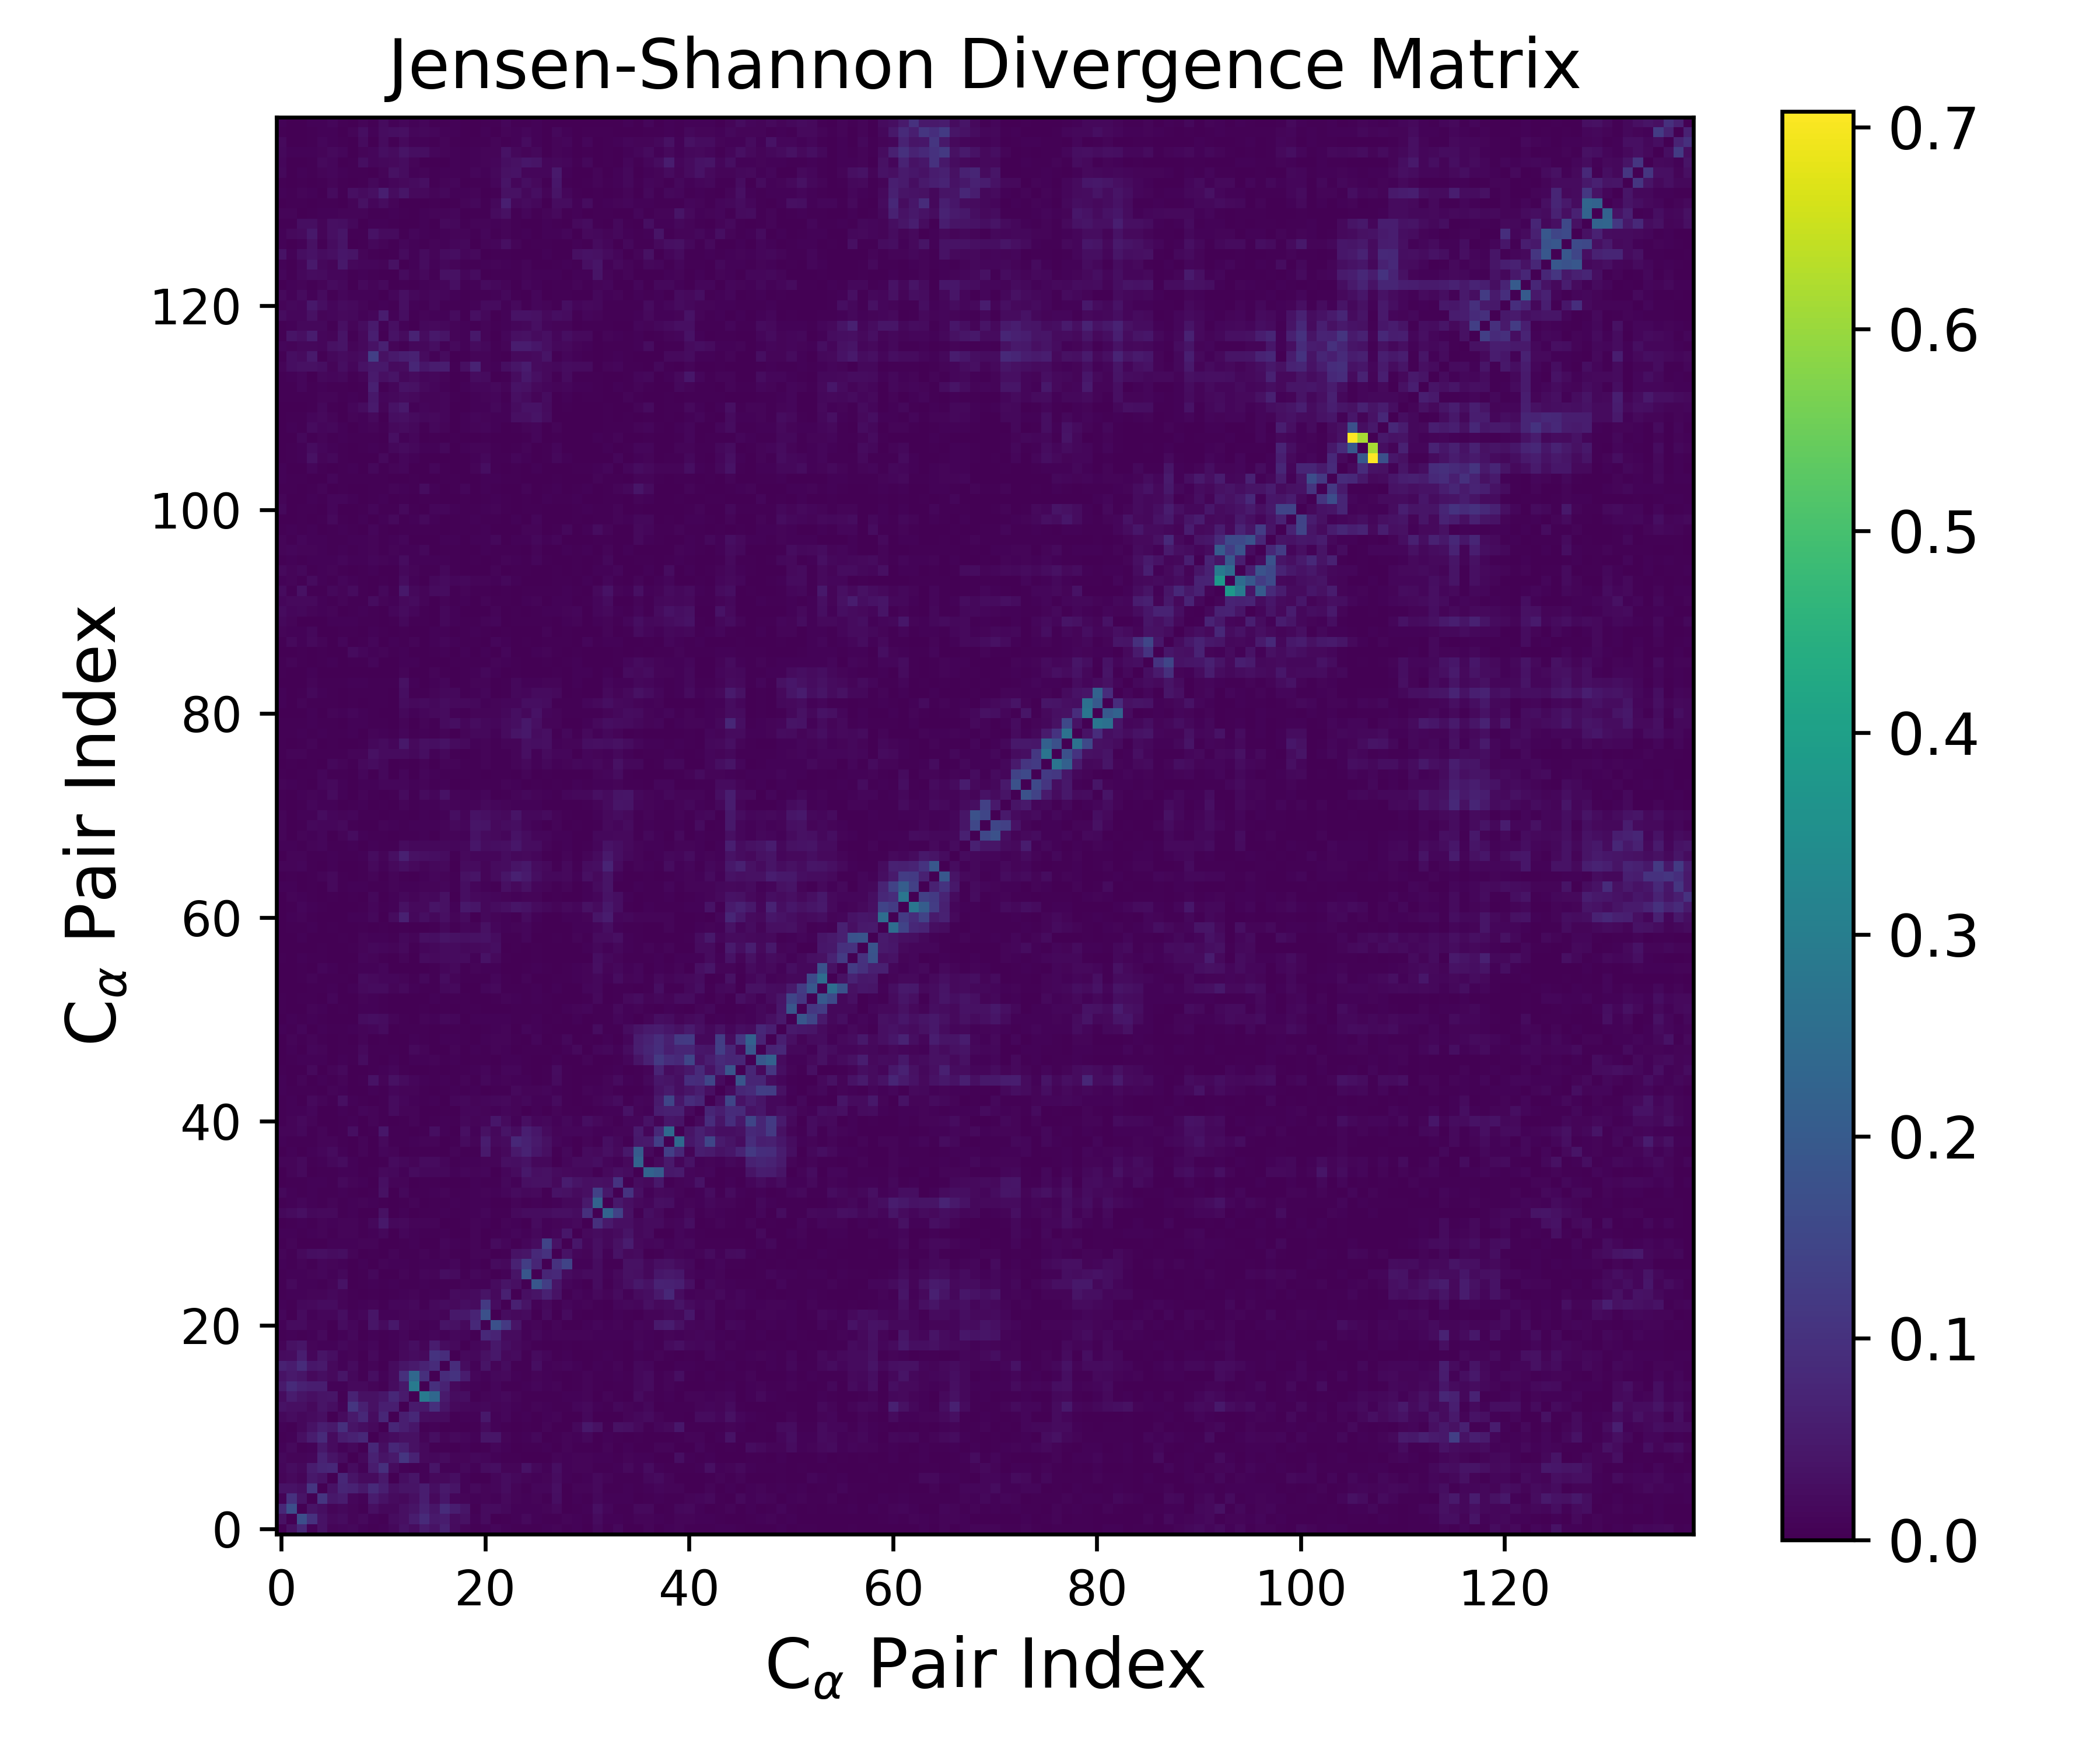

The file beside this chart, header and first rows:
0.000000000000000000e+00, 3.182176150533587433e-02, 7.937748614082390519e-02, 5.645411248684759770e-03, 3.514876665134512163e-02, 8.666852052890972047e-03, 1.174110549742773957e-02, 1.545441646946150126e-02, 8.191956926561265451e-03, 5.490277465132965135e-03, 6.361875350079133559e-03, 1.453323986482039920e-02, 3.506235242862217050e-02, 2.351899509438632255e-02, 5.087636977967732038e-02, 3.505935002669662709e-02, 6.597610381476742836e-02, 2.109992866292826133e-02, 1.016539110478173989e-02, 4.094987450801652537e-03, 5.589977509948416273e-03, 1.235628195283428911e-02, 6.029002115121820382e-03, 4.804055255576697610e-03
3.182176150533587433e-02, 0.000000000000000000e+00, 1.687876658893404935e-01, 1.023135389958464703e-01, 3.320450596562063428e-02, 1.884431516636721898e-02, 2.428901799087659560e-02, 8.954873543985261697e-03, 1.793347879671720532e-02, 5.569598880769912122e-03, 5.404436850774227419e-03, 2.300982152719941234e-02, 2.768548899325881663e-02, 5.471859901969589046e-02, 8.453589697861042807e-02, 4.795725754378354216e-02, 5.379765234011887887e-02, 2.343961919796258911e-02, 3.275531380562795442e-02, 7.077021378547453112e-03, 2.061394714478858442e-02, 2.237119933225897254e-03, 4.092987168975748512e-03, 7.899415666853979931e-03
7.937748614082390519e-02, 1.687876658893404935e-01, 0.000000000000000000e+00, 3.805257071872168023e-02, 2.602359311560510646e-02, 1.071222589577968190e-02, 1.587280432421087420e-02, 1.084844077140769900e-02, 3.369262630690803874e-03, 2.768763004013808510e-02, 1.420595600865828638e-02, 1.398769634637603461e-02, 2.939131290072999683e-02, 3.715160154913237783e-02, 6.408121461828913956e-02, 3.951888081228237953e-02, 8.729066534715258785e-02, 5.604553567135247411e-02, 4.122218589786309090e-02, 3.132398732716893883e-03, 2.090377272194704136e-02, 2.166620635181586499e-02, 1.467380829586097980e-02, 6.976433526845978068e-03
5.645411248684759770e-03, 1.023135389958464703e-01, 3.805257071872168023e-02, 0.000000000000000000e+00, 1.091744850859684285e-01, 4.432976397422933729e-02, 5.438973407318747205e-02, 1.172644413552592808e-02, 6.860625251111748986e-03, 5.371877865955264342e-02, 3.383178722043625464e-02, 2.161109046034653466e-02, 1.717176563581968018e-02, 2.856361431440204712e-02, 5.733280147483301586e-02, 1.790063048276823929e-02, 4.210827936029019197e-02, 1.189956590379510556e-02, 9.658536728249504655e-03, 5.727147155616943083e-03, 8.785301827602939873e-03, 8.273883019977883169e-03, 1.818916151876248666e-02, 8.717928232167434371e-03
3.514876665134512163e-02, 3.320450596562063428e-02, 2.602359311560510646e-02, 1.091744850859684285e-01, 0.000000000000000000e+00, 3.422756233134405940e-02, 7.340074957528475164e-02, 6.852056008753312777e-02, 4.636198322433897345e-02, 8.553556500253946260e-02, 5.935026214627606850e-02, 2.775093225893830035e-02, 3.599753098470433871e-02, 3.786942337935717690e-02, 5.616593950402763713e-02, 2.555454809560504803e-02, 4.731895531407832867e-02, 3.696563720792696989e-02, 7.262866078328044338e-03, 1.747864243353735442e-02, 1.040596311106341612e-02, 1.262880389629284991e-02, 2.356775043814213905e-02, 8.985946565221059057e-03
8.666852052890972047e-03, 1.884431516636721898e-02, 1.071222589577968190e-02, 4.432976397422933729e-02, 3.422756233134405940e-02, 0.000000000000000000e+00, 8.015280577293022735e-02, 3.717123300977801664e-02, 1.945331005576967850e-02, 2.129439090502428453e-02, 4.885272721001714114e-02, 1.829869248835963580e-03, 2.624647766338667962e-02, 4.006643532537943614e-02, 7.756810105565586921e-03, 1.741965054322136899e-02, 1.786372612569709153e-02, 2.580997136222026520e-02, 7.097887137775853866e-03, 1.766303306671062126e-03, 9.327150407255398873e-04, 1.237277836015008257e-02, 2.368528063979994519e-02, 1.451677138626719654e-02
1.174110549742773957e-02, 2.428901799087659560e-02, 1.587280432421087420e-02, 5.438973407318747205e-02, 7.340074957528475164e-02, 8.015280577293022735e-02, 0.000000000000000000e+00, 2.478774980946781004e-02, 7.057946031765332390e-03, 5.324556719833713203e-02, 9.461140975074190662e-02, 2.028955869797993694e-02, 6.392368330285458540e-03, 4.771595142604998993e-03, 6.803300356301259302e-03, 4.031306588987176170e-02, 7.904438718130428129e-03, 5.890685505291389998e-03, 1.645671396021398947e-02, 8.181612423106847734e-03, 2.340031369984623202e-02, 2.563564301814288265e-02, 9.004474582379443440e-03, 1.043846961321864483e-02
1.545441646946150126e-02, 8.954873543985261697e-03, 1.084844077140769900e-02, 1.172644413552592808e-02, 6.852056008753312777e-02, 3.717123300977801664e-02, 2.478774980946781004e-02, 0.000000000000000000e+00, 1.492767122425014796e-02, 6.465680692531525220e-02, 3.760199511911307274e-02, 4.767808758439456146e-02, 1.086356435738463355e-01, 6.754465660370480296e-02, 1.823228990237305003e-02, 1.625711714937384117e-02, 2.125914832173723956e-02, 9.958376007319110282e-03, 9.489341009618039099e-03, 1.601857667956819303e-02, 1.188358858606760292e-02, 8.116347059859019969e-03, 3.646392808929922215e-03, 4.277982984366728372e-03
8.191956926561265451e-03, 1.793347879671720532e-02, 3.369262630690803874e-03, 6.860625251111748986e-03, 4.636198322433897345e-02, 1.945331005576967850e-02, 7.057946031765332390e-03, 1.492767122425014796e-02, 0.000000000000000000e+00, 7.874073013425690604e-02, 2.596479820424969429e-02, 7.890319111606464153e-02, 6.117492543604249183e-02, 3.269804161045413576e-02, 1.907413353459423005e-02, 4.488052441357246077e-03, 2.879155063916572117e-03, 2.656588080985272399e-03, 5.627899684180212060e-03, 8.748578112558968133e-04, 4.978691431126427459e-03, 1.114077211103861945e-02, 5.667438824285605387e-03, 1.980579347792449894e-03
5.490277465132965135e-03, 5.569598880769912122e-03, 2.768763004013808510e-02, 5.371877865955264342e-02, 8.553556500253946260e-02, 2.129439090502428453e-02, 5.324556719833713203e-02, 6.465680692531525220e-02, 7.874073013425690604e-02, 0.000000000000000000e+00, 1.901270782894281391e-02, 2.374810727984532147e-02, 3.134486295044151827e-02, 3.117500828499324486e-02, 9.323679152680744431e-03, 2.593137009147889957e-02, 1.071122203989482297e-02, 1.882186473651055111e-02, 1.270398000224117786e-02, 5.751338466549487348e-03, 4.016475572543098949e-02, 4.038736651684380480e-02, 8.546414292585706104e-03, 5.225233363035994630e-03
6.361875350079133559e-03, 5.404436850774227419e-03, 1.420595600865828638e-02, 3.383178722043625464e-02, 5.935026214627606850e-02, 4.885272721001714114e-02, 9.461140975074190662e-02, 3.760199511911307274e-02, 2.596479820424969429e-02, 1.901270782894281391e-02, 0.000000000000000000e+00, 7.609630403395019338e-02, 5.990369405742188708e-02, 4.244547076005149994e-02, 5.087584218287408144e-03, 7.433501151124507350e-03, 1.483161110985437839e-03, 4.507011810284838361e-03, 1.850047167465696104e-03, 5.046568777963459686e-03, 2.071622275608116931e-02, 6.362421463929093975e-03, 3.051642132402980316e-03, 2.582201827736339654e-03
1.453323986482039920e-02, 2.300982152719941234e-02, 1.398769634637603461e-02, 2.161109046034653466e-02, 2.775093225893830035e-02, 1.829869248835963580e-03, 2.028955869797993694e-02, 4.767808758439456146e-02, 7.890319111606464153e-02, 2.374810727984532147e-02, 7.609630403395019338e-02, 0.000000000000000000e+00, 5.941195288416971365e-02, 8.016771856621715542e-02, 2.224993601277352670e-02, 2.038352545700795881e-02, 2.072536292274057557e-02, 3.209131540238494614e-03, 7.676889894058495749e-03, 6.185336524145523471e-03, 4.484822705420346556e-02, 5.695785267189348855e-03, 1.122373288657125059e-02, 3.783759395037876363e-03
3.506235242862217050e-02, 2.768548899325881663e-02, 2.939131290072999683e-02, 1.717176563581968018e-02, 3.599753098470433871e-02, 2.624647766338667962e-02, 6.392368330285458540e-03, 1.086356435738463355e-01, 6.117492543604249183e-02, 3.134486295044151827e-02, 5.990369405742188708e-02, 5.941195288416971365e-02, 0.000000000000000000e+00, 5.126185978574881313e-02, 4.694912414131061779e-02, 9.465341910609613441e-02, 4.138409409392453109e-02, 1.737586466806316510e-02, 1.538501531084850507e-02, 1.216952199226964404e-02, 1.487599269453437727e-02, 8.753334597786256027e-03, 1.325615156105221931e-02, 6.965603816957489404e-03
2.351899509438632255e-02, 5.471859901969589046e-02, 3.715160154913237783e-02, 2.856361431440204712e-02, 3.786942337935717690e-02, 4.006643532537943614e-02, 4.771595142604998993e-03, 6.754465660370480296e-02, 3.269804161045413576e-02, 3.117500828499324486e-02, 4.244547076005149994e-02, 8.016771856621715542e-02, 5.126185978574881313e-02, 0.000000000000000000e+00, 2.896424575003058721e-01, 2.351435995218134067e-01, 5.105412322308342660e-02, 2.294412606497954824e-02, 2.704319161085915954e-02, 5.314752863570873509e-03, 8.345277501923211230e-03, 1.204086802352918352e-02, 1.835373879029176397e-02, 9.324034344812413139e-03
5.087636977967732038e-02, 8.453589697861042807e-02, 6.408121461828913956e-02, 5.733280147483301586e-02, 5.616593950402763713e-02, 7.756810105565586921e-03, 6.803300356301259302e-03, 1.823228990237305003e-02, 1.907413353459423005e-02, 9.323679152680744431e-03, 5.087584218287408144e-03, 2.224993601277352670e-02, 4.694912414131061779e-02, 2.896424575003058721e-01, 0.000000000000000000e+00, 9.419044109671512177e-02, 6.642782459742509193e-02, 1.762801346547863621e-02, 1.006794632493521365e-02, 6.652585045760382385e-03, 5.522634768640607116e-03, 1.229240721088685137e-02, 2.927098668973900086e-03, 3.281567134388099598e-03
3.505935002669662709e-02, 4.795725754378354216e-02, 3.951888081228237953e-02, 1.790063048276823929e-02, 2.555454809560504803e-02, 1.741965054322136899e-02, 4.031306588987176170e-02, 1.625711714937384117e-02, 4.488052441357246077e-03, 2.593137009147889957e-02, 7.433501151124507350e-03, 2.038352545700795881e-02, 9.465341910609613441e-02, 2.351435995218134067e-01, 9.419044109671512177e-02, 0.000000000000000000e+00, 8.771638208397462833e-02, 1.043061255213489913e-01, 5.521548360243519471e-02, 1.132737067140352459e-02, 5.790200619894934550e-03, 1.625172958220466243e-02, 1.882291342161844863e-02, 5.672576034573576995e-03
6.597610381476742836e-02, 5.379765234011887887e-02, 8.729066534715258785e-02, 4.210827936029019197e-02, 4.731895531407832867e-02, 1.786372612569709153e-02, 7.904438718130428129e-03, 2.125914832173723956e-02, 2.879155063916572117e-03, 1.071122203989482297e-02, 1.483161110985437839e-03, 2.072536292274057557e-02, 4.138409409392453109e-02, 5.105412322308342660e-02, 6.642782459742509193e-02, 8.771638208397462833e-02, 0.000000000000000000e+00, 8.941873289287871618e-02, 2.431243789565682920e-02, 6.263947688624060296e-03, 3.757617222529770901e-02, 8.320738315407222307e-03, 2.306847875348789698e-02, 4.196064332667706100e-03
2.109992866292826133e-02, 2.343961919796258911e-02, 5.604553567135247411e-02, 1.189956590379510556e-02, 3.696563720792696989e-02, 2.580997136222026520e-02, 5.890685505291389998e-03, 9.958376007319110282e-03, 2.656588080985272399e-03, 1.882186473651055111e-02, 4.507011810284838361e-03, 3.209131540238494614e-03, 1.737586466806316510e-02, 2.294412606497954824e-02, 1.762801346547863621e-02, 1.043061255213489913e-01, 8.941873289287871618e-02, 0.000000000000000000e+00, 1.740101868985892766e-02, 1.473667931110450927e-02, 3.192871446663948787e-02, 4.463466923645606488e-02, 1.737772371110662267e-02, 1.985717914611823814e-02
1.016539110478173989e-02, 3.275531380562795442e-02, 4.122218589786309090e-02, 9.658536728249504655e-03, 7.262866078328044338e-03, 7.097887137775853866e-03, 1.645671396021398947e-02, 9.489341009618039099e-03, 5.627899684180212060e-03, 1.270398000224117786e-02, 1.850047167465696104e-03, 7.676889894058495749e-03, 1.538501531084850507e-02, 2.704319161085915954e-02, 1.006794632493521365e-02, 5.521548360243519471e-02, 2.431243789565682920e-02, 1.740101868985892766e-02, 0.000000000000000000e+00, 1.334496976905991290e-02, 1.871535094284939443e-02, 4.511735968489082038e-02, 2.681567382799237773e-02, 1.670605170232313322e-02
4.094987450801652537e-03, 7.077021378547453112e-03, 3.132398732716893883e-03, 5.727147155616943083e-03, 1.747864243353735442e-02, 1.766303306671062126e-03, 8.181612423106847734e-03, 1.601857667956819303e-02, 8.748578112558968133e-04, 5.751338466549487348e-03, 5.046568777963459686e-03, 6.185336524145523471e-03, 1.216952199226964404e-02, 5.314752863570873509e-03, 6.652585045760382385e-03, 1.132737067140352459e-02, 6.263947688624060296e-03, 1.473667931110450927e-02, 1.334496976905991290e-02, 0.000000000000000000e+00, 8.217756840794446238e-02, 7.096672753536756306e-02, 2.160765907181736237e-02, 2.169021343172471139e-02
5.589977509948416273e-03, 2.061394714478858442e-02, 2.090377272194704136e-02, 8.785301827602939873e-03, 1.040596311106341612e-02, 9.327150407255398873e-04, 2.340031369984623202e-02, 1.188358858606760292e-02, 4.978691431126427459e-03, 4.016475572543098949e-02, 2.071622275608116931e-02, 4.484822705420346556e-02, 1.487599269453437727e-02, 8.345277501923211230e-03, 5.522634768640607116e-03, 5.790200619894934550e-03, 3.757617222529770901e-02, 3.192871446663948787e-02, 1.871535094284939443e-02, 8.217756840794446238e-02, 0.000000000000000000e+00, 1.722388266072402696e-01, 1.166437029306021805e-01, 3.837293516495468571e-02
1.235628195283428911e-02, 2.237119933225897254e-03, 2.166620635181586499e-02, 8.273883019977883169e-03, 1.262880389629284991e-02, 1.237277836015008257e-02, 2.563564301814288265e-02, 8.116347059859019969e-03, 1.114077211103861945e-02, 4.038736651684380480e-02, 6.362421463929093975e-03, 5.695785267189348855e-03, 8.753334597786256027e-03, 1.204086802352918352e-02, 1.229240721088685137e-02, 1.625172958220466243e-02, 8.320738315407222307e-03, 4.463466923645606488e-02, 4.511735968489082038e-02, 7.096672753536756306e-02, 1.722388266072402696e-01, 0.000000000000000000e+00, 2.460306835634621520e-02, 1.862562025894350798e-02
6.029002115121820382e-03, 4.092987168975748512e-03, 1.467380829586097980e-02, 1.818916151876248666e-02, 2.356775043814213905e-02, 2.368528063979994519e-02, 9.004474582379443440e-03, 3.646392808929922215e-03, 5.667438824285605387e-03, 8.546414292585706104e-03, 3.051642132402980316e-03, 1.122373288657125059e-02, 1.325615156105221931e-02, 1.835373879029176397e-02, 2.927098668973900086e-03, 1.882291342161844863e-02, 2.306847875348789698e-02, 1.737772371110662267e-02, 2.681567382799237773e-02, 2.160765907181736237e-02, 1.166437029306021805e-01, 2.460306835634621520e-02, 0.000000000000000000e+00, 6.257541525057867815e-02
4.804055255576697610e-03, 7.899415666853979931e-03, 6.976433526845978068e-03, 8.717928232167434371e-03, 8.985946565221059057e-03, 1.451677138626719654e-02, 1.043846961321864483e-02, 4.277982984366728372e-03, 1.980579347792449894e-03, 5.225233363035994630e-03, 2.582201827736339654e-03, 3.783759395037876363e-03, 6.965603816957489404e-03, 9.324034344812413139e-03, 3.281567134388099598e-03, 5.672576034573576995e-03, 4.196064332667706100e-03, 1.985717914611823814e-02, 1.670605170232313322e-02, 2.169021343172471139e-02, 3.837293516495468571e-02, 1.862562025894350798e-02, 6.257541525057867815e-02, 0.000000000000000000e+00
3.209346659577607449e-03, 1.863786834854120125e-02, 5.710226409540763819e-03, 7.799134367432980844e-03, 2.773578884536931615e-03, 1.094746364174842973e-02, 3.401255795480057076e-02, 2.675900896949643185e-03, 5.209547408320227592e-03, 7.132783496990852297e-03, 3.066889666816802890e-03, 6.000915270852434993e-03, 4.621038068572226078e-03, 3.964349097494304988e-03, 8.008628547327940189e-03, 4.565591359167827344e-03, 4.451022081010636358e-03, 5.279182775607593227e-03, 9.060558293438387978e-03, 5.827237231941017476e-03, 7.575552714259570913e-03, 2.111783270771597568e-02, 3.737743640901532161e-02, 3.007633530793110688e-02
4.290962789174995913e-03, 6.920847397600600817e-03, 7.379870565350025655e-03, 9.421976757877261258e-03, 1.353755762274968730e-02, 5.679856328332491891e-03, 1.588198826776450814e-02, 2.339822308071016262e-03, 3.263906303594513690e-03, 1.506255751333265835e-02, 2.385399612713847393e-03, 2.004378919842208281e-03, 1.061287093612665704e-02, 3.094958271400106032e-03, 1.118856586167048424e-02, 1.073435142071775886e-02, 2.523217744665766718e-02, 1.959746089075484199e-02, 3.191800155016600530e-03, 1.444382224336398374e-02, 8.615320273453581923e-03, 1.993537122927660325e-03, 6.067691747614726260e-03, 3.739586331202246483e-02
7.152440092091743445e-03, 4.656984752632060270e-03, 9.455109326494423247e-03, 4.318343531739858403e-03, 1.124021235110275914e-02, 1.058087708044700738e-02, 7.662019562782977286e-03, 1.553997792858229912e-03, 6.120463478737181440e-03, 4.545557908024591481e-04, 1.065118133954972950e-02, 6.399754881359888403e-03, 6.462086307322116238e-03, 3.391914987645712389e-03, 6.158164721557901795e-03, 7.822229842141923892e-03, 7.287833845506349467e-03, 1.351248712407720869e-02, 2.647276311599403020e-03, 8.254756126963568377e-03, 1.307362457880528045e-03, 1.983756808990289749e-02, 1.749090889692963072e-02, 6.409566427299560887e-02
1.079013797906509288e-02, 4.961792942599087784e-03, 1.672971743339119258e-02, 2.681550010127820016e-02, 2.913965946309135871e-02, 2.440661168557468202e-02, 2.763401250172103918e-02, 1.089252024770283843e-02, 1.204090510320781618e-03, 3.838065631065670086e-03, 2.033425557801746362e-03, 8.688524691677572409e-03, 3.767633076708238986e-03, 3.939957629254756816e-03, 9.078595407082517069e-03, 4.826635284123814880e-03, 1.100803276047760369e-02, 4.595542552987875312e-03, 2.194135240173701509e-03, 9.426448265985156241e-03, 8.541928804700744254e-03, 1.636750089026445254e-03, 3.924685978409562376e-03, 3.426132062606038198e-02
2.939647312782021731e-03, 8.968602166181548555e-03, 1.247316151673012958e-03, 6.679136399018721724e-04, 2.708374147445882698e-03, 6.427889038585489836e-03, 7.251326113456564235e-03, 7.162531139285330424e-03, 8.352198079211505324e-03, 1.000326132952814376e-02, 1.471144099823484515e-03, 2.372862851065452375e-03, 4.436753499827756318e-03, 7.580250463815572937e-03, 1.866786195015413593e-03, 2.136054589497140849e-03, 1.277065607232992159e-02, 6.008250706918437552e-03, 2.796528026333573724e-03, 9.459815759360650639e-03, 9.247179688562419007e-04, 2.065344290385605353e-02, 1.331443052263938005e-02, 4.970292149206776561e-03
7.431012372333868458e-03, 7.139860002675468831e-03, 4.322719345745817433e-03, 6.150689753456171568e-03, 8.603185401200093285e-03, 5.492328941149960363e-03, 8.345060477557491446e-03, 1.066227475437677048e-02, 4.780033888384185164e-03, 6.868707072748187620e-03, 1.461449191778119161e-02, 1.370430710429341612e-03, 1.279755446577884523e-02, 5.911612889762889352e-03, 3.867310510811886384e-03, 3.118772020423692809e-03, 7.338871656847389263e-03, 7.983245006511831580e-04, 2.764728805036466026e-03, 1.088078305438601977e-02, 9.975167618719007947e-04, 5.271447589494052816e-03, 8.033990651352020465e-03, 1.243095555236361366e-02
2.212017090255658132e-03, 3.044651463351209612e-03, 5.596019274429764323e-03, 3.291191437864216841e-03, 8.800905453119380051e-03, 6.997455755879223444e-03, 1.001053713754681586e-02, 9.677864352857744323e-03, 4.397379552184194074e-03, 1.398973047189250481e-02, 4.619705180776183251e-02, 1.580665678353307749e-02, 1.888980275712913437e-02, 8.878781494734401536e-03, 8.533074045426724749e-03, 9.102302972706576359e-03, 1.528023898128823364e-03, 1.260512001341072526e-03, 5.219088791031165249e-03, 9.183495611522209459e-03, 6.539144160874416425e-03, 1.045820806843622119e-03, 9.538949132964054389e-03, 8.115158746775888443e-03
1.613868126117288040e-02, 2.137310583108056189e-02, 2.925558860849881981e-02, 1.573084581097993276e-02, 1.867898881932480645e-02, 1.704042261685467102e-02, 2.862744306365135483e-03, 6.745619054744378743e-03, 1.546467307131257430e-03, 1.953699182552622038e-03, 3.276824253804634657e-02, 9.723153781530022560e-04, 6.417733601544600708e-03, 2.061933046514604836e-03, 5.078518975410908042e-03, 2.894355708027482928e-03, 5.652026327970085216e-03, 4.971465428594550907e-03, 4.706742583281521043e-03, 5.614698458365287130e-03, 1.211843465489098083e-02, 2.965449332615008662e-03, 3.028275926833212586e-03, 1.805985914009822571e-02
5.194880929150040572e-03, 7.260056691724637613e-03, 1.154020322916523948e-02, 7.029809117853704804e-03, 5.187561580956076904e-03, 1.085446478032926418e-02, 4.714855932807775901e-03, 5.627863837433374691e-03, 9.835194977758861951e-03, 6.077384641226086029e-03, 5.060519363500005571e-03, 1.596057683716411947e-03, 3.539135308377208428e-03, 9.152396333267920348e-03, 9.048188316689387365e-04, 4.402553485547632504e-03, 3.675128875041699852e-03, 7.676618149807992904e-03, 3.625421257277244413e-03, 7.722845577348596766e-03, 5.628406703107120997e-03, 2.067015374905731631e-03, 1.954178413261713904e-03, 1.082868001391383041e-02
1.386923161262555715e-02, 6.995842278626838127e-03, 4.826943020537843333e-03, 7.814807317313588603e-03, 3.394714408658980852e-03, 4.650760560767923726e-03, 5.604323116871558902e-03, 2.842035226739242967e-03, 1.774304537809932641e-03, 4.329347210856940298e-03, 3.279569643129496420e-02, 1.104922168819950793e-03, 1.521343951106515942e-02, 3.534163488646616547e-03, 4.847542055797350938e-03, 6.905008469634590570e-03, 9.554649041704445581e-03, 4.510895850581194029e-03, 3.054736869663735727e-03, 7.750412444649051012e-03, 8.392609792606182603e-03, 5.697042980121583104e-03, 1.331611820391176079e-02, 1.950955292128477361e-02
2.161755693490794751e-03, 4.250463266829252601e-03, 5.014029426631643784e-03, 8.140147125026734112e-03, 7.777008960664523810e-03, 5.436325868213297795e-03, 1.788509504589515242e-02, 9.102905334787617445e-03, 7.324517931623176180e-03, 1.004005003199820271e-03, 2.843780695245705717e-02, 1.009327325589337229e-02, 8.822332115604040667e-03, 1.353455293612322976e-03, 5.200971116987295265e-03, 3.453265577957957602e-03, 1.006288765123464083e-03, 2.242446819520325235e-03, 2.662509887079929447e-03, 6.391844284099492887e-03, 4.806536337105144288e-03, 5.148403327019258208e-03, 1.407967324950033100e-02, 6.148840756346251289e-03
1.176497168586971946e-03, 9.787900680487390814e-03, 1.885228297847478182e-02, 2.002325014261748578e-03, 3.609886442651296778e-03, 2.982108886375449408e-03, 8.293330012801186993e-03, 6.649148675464224174e-03, 1.139443740605470797e-03, 3.739878898365896296e-03, 1.877022281604528997e-02, 1.445905387548910605e-02, 6.219806282199718053e-03, 2.126322547332277352e-02, 1.588303525103590755e-02, 1.482748904357526591e-02, 1.393944933938352435e-02, 6.024222633851573742e-03, 1.259688841244834337e-02, 8.833069201034021711e-03, 1.207537599229026835e-02, 2.636389247150408913e-03, 1.208323304200251309e-02, 2.203276635616634171e-02
1.001494800554603160e-02, 9.238773813789418268e-03, 1.778484464467878015e-02, 3.297819285849110885e-03, 5.763722823370463592e-03, 1.506509307235243296e-02, 2.450320565563723907e-02, 6.479186489373204780e-03, 1.051253437943617391e-03, 1.724076907021992620e-03, 3.235096497281984926e-03, 1.968715111375610866e-02, 1.420648115883532507e-02, 8.392120773022131858e-03, 1.942858006059101222e-02, 2.018164726503068190e-02, 1.325271328407915013e-02, 4.342571836980124896e-03, 6.951592955374409286e-03, 8.010654994210261726e-03, 8.973134331882962750e-03, 9.449749873986107787e-03, 2.802282436677309974e-02, 2.528121737044345882e-02
1.477665935207707901e-03, 5.541304233639994005e-03, 1.597812228801008408e-03, 5.898674171680941616e-03, 1.365496503364363977e-02, 1.947521970277316106e-02, 6.055430885010349394e-03, 1.139206990690077095e-03, 8.723174024469466589e-03, 2.164762976612270851e-03, 1.293653979454117454e-02, 8.567189515516129145e-03, 2.265465789268157702e-03, 3.463365441999861991e-03, 4.500645696230885610e-03, 4.007215441724027750e-03, 2.345280901178658107e-03, 1.047059988272373843e-02, 2.926901486175126615e-03, 4.313858767374025710e-03, 4.824434698764235724e-02, 1.098716597831940651e-02, 1.896591924051494946e-02, 4.920636035300183370e-02
7.383911477180144303e-03, 4.514163686651799512e-03, 5.318314800269823700e-03, 3.517781526147781366e-03, 1.015778103607772528e-02, 9.532488113418868467e-03, 3.489077702267470455e-03, 1.728653091736311390e-03, 8.443704941080999379e-03, 1.375582360336610787e-03, 1.778799821735606648e-02, 4.436595345748945741e-03, 2.859010188121274571e-03, 7.570085184003848451e-03, 9.065294362448324608e-03, 9.815806615737649940e-03, 1.767656418104769167e-03, 4.370528714500187574e-03, 2.019373431210080491e-02, 8.619561301001976358e-03, 5.498981331982485260e-02, 1.891992192750411098e-02, 2.037855610909725460e-02, 7.776850155640499529e-02
8.417481406083799494e-03, 1.059302844033593177e-02, 1.415394258015804929e-02, 3.947131736194204980e-03, 1.052790391982215412e-02, 2.570375022122744352e-03, 3.954841148301258165e-03, 2.712129935797891189e-02, 1.252470559962021732e-03, 3.948009744888242821e-03, 4.157308020064773985e-02, 3.983721785259197908e-03, 4.556940863062954213e-03, 2.544842142187375006e-03, 5.485067499129528228e-03, 2.562573154787968835e-02, 7.099029270402418962e-03, 1.499893986692405487e-03, 2.791703470009335858e-02, 7.902743251456600601e-03, 3.132363171923798623e-02, 1.518083238069419492e-02, 3.648257753803946929e-02, 2.213859339832813938e-02
4.533991170242236343e-03, 8.310072127249001211e-03, 1.708462700950125202e-02, 9.655867148256351909e-03, 3.448258962482690063e-04, 1.672832040579168462e-03, 3.204318220191587456e-03, 7.350389897347844176e-03, 1.440686550326571256e-03, 9.572963693645717559e-03, 3.760400978079719327e-03, 1.119761119613232230e-03, 3.340676065694512652e-03, 8.774794362182253629e-03, 8.204096896025213793e-04, 4.931645353570362350e-03, 5.560520657095381798e-03, 4.813486137694951428e-03, 1.416330516229079989e-02, 9.771199967203011635e-03, 1.340400832344468447e-02, 4.326906058281233813e-02, 2.105332868951818176e-02, 5.617424430265849193e-03
4.489618995385540393e-03, 5.621136994979577563e-03, 7.132305057888963830e-03, 1.145709597990886459e-02, 2.638557047333063392e-03, 5.223905049093261182e-04, 7.629351533946281648e-03, 2.932648361370770920e-03, 1.145232801780321844e-02, 9.170882653855214756e-03, 3.952659115978634542e-03, 2.102739706664917552e-02, 8.804350744703544340e-03, 8.441973974326237931e-03, 1.993728598106367985e-03, 2.494074171028338397e-03, 2.766085655899808149e-03, 8.638525685462659703e-04, 1.142557599783316884e-02, 1.270069630739547283e-02, 9.706689136713323937e-03, 7.755004423148881623e-03, 1.326516123882503714e-02, 1.065816334297245947e-02
4.977060471782051090e-03, 6.435251248836985211e-03, 1.346687506824709862e-03, 1.691907857584371705e-02, 8.386845280050497092e-03, 5.052544618799615674e-03, 2.823264749980091901e-02, 7.061127679716164805e-03, 3.094648269584354596e-03, 1.655202356692021771e-03, 2.798598032160423427e-03, 1.974709743696224581e-02, 1.193524695580410432e-02, 7.074527859601423621e-03, 4.083938489135590169e-03, 6.510344330849388191e-03, 2.574958116154911665e-03, 1.178293994746266830e-02, 1.533992543233772196e-02, 1.038360860951671218e-02, 1.343763575730207160e-02, 1.606086572730856463e-02, 1.896166986266097781e-02, 8.565831331845064761e-03
7.711583790725792288e-03, 4.274192800801507146e-03, 2.934784261820315605e-03, 5.247000308820209784e-03, 1.070225643316734688e-03, 1.015794023157026889e-02, 7.709328687855190008e-03, 2.333569330146369192e-03, 1.892645926123521713e-03, 7.324946235855110330e-03, 3.745828947245509986e-03, 1.153404672923839976e-02, 8.507766126890447742e-03, 8.766477760681172515e-03, 5.252318379486668395e-03, 1.927463930340203449e-03, 5.401195549839376414e-03, 7.188173606865329648e-03, 3.422691115395271738e-03, 6.381078650510795501e-03, 1.269508082554177391e-03, 4.713799352565366946e-03, 4.172620346150455670e-03, 1.730840031300553972e-02
6.031484978691173393e-03, 8.971563650047331175e-04, 1.098134186980761172e-02, 1.439373495700914862e-03, 6.685548080611027760e-03, 3.327771197923196263e-03, 1.022015651357965557e-02, 1.150982154319551108e-03, 4.637036896401471042e-03, 3.375255927229866421e-02, 9.867404537040097914e-03, 3.223315642970375761e-02, 2.023651997012780937e-02, 1.331778380698926158e-02, 8.266090293156731772e-03, 4.246653442980946602e-03, 6.029237081877911360e-03, 3.193923276439907845e-03, 9.791007415789150514e-03, 2.904153106620897904e-03, 1.579423965654498316e-02, 5.962293809315954117e-03, 1.067228420682227522e-02, 6.093695538232833837e-03
3.762706258780014988e-03, 6.937459827579001842e-04, 2.307587363982877959e-03, 1.861332027233461930e-02, 1.425811991977350658e-03, 1.016660580621969734e-02, 1.722798519641000059e-02, 1.301081300969676637e-03, 2.246274444179610988e-03, 5.386690925311964605e-03, 6.824497198854821180e-03, 1.341050662395322154e-02, 4.785859958290957818e-03, 2.068072171211149651e-03, 1.960040733207311838e-03, 4.880556627451724562e-03, 2.457754511664041793e-03, 5.058309738040713162e-03, 4.502425048446107372e-03, 6.579241334019718564e-03, 1.381829553412617685e-02, 4.736007334667995117e-03, 1.257750897719757052e-02, 1.208493792726993837e-02
2.366422345731550997e-03, 4.140362403730917483e-03, 5.566747665384999197e-03, 7.832055927279061788e-03, 6.859226181185334482e-03, 2.618915418058552491e-03, 7.446116554962622751e-03, 3.641188633687040405e-03, 2.397329302834486781e-02, 3.263042458618606052e-03, 2.146661205471825980e-03, 7.046158916847728229e-03, 1.188044076832169395e-03, 5.562962552134070524e-03, 6.968335174890798005e-03, 1.008828609964137167e-02, 3.589271617601835340e-03, 6.375784443552296246e-03, 2.164182627586314685e-03, 3.560578698319544124e-03, 5.263036622509872225e-03, 2.390279168616568119e-03, 7.640785232494795749e-03, 7.804231613719321906e-03
1.610981267305815765e-03, 7.063936543644742765e-03, 1.761107427701855306e-03, 1.365846837071879594e-02, 1.062292742042591880e-02, 1.050401717579987904e-03, 3.362409341768318738e-03, 4.066498098402389523e-03, 1.668312832999263237e-02, 3.448846497296893104e-03, 4.061417190671809396e-03, 4.000407512471473338e-03, 2.283570474043381763e-03, 1.671278821768503939e-02, 1.001060732983409876e-02, 1.650248458140760347e-03, 1.688775619300493698e-03, 9.256738945688078660e-03, 2.463085255467076153e-03, 7.628536232687153397e-03, 2.956311815327523039e-03, 1.071582388233698752e-02, 7.475156314605965573e-03, 2.394785073291397660e-03
2.346098462882250778e-03, 9.426806614271284260e-03, 5.146381709366466828e-03, 8.570469412451440019e-03, 4.650475786163944976e-03, 1.910908549487570036e-03, 5.520012747792366579e-03, 7.795599710118794991e-04, 9.585001388172831663e-03, 1.767036808168892525e-03, 3.236043492818494859e-03, 8.563550402606873039e-04, 2.579060923295107242e-03, 5.555005258255690283e-03, 2.996707340863706982e-03, 1.916808540994328859e-03, 5.823572279442456971e-03, 5.558749273494525620e-03, 3.687153141830613531e-03, 2.621267024435132778e-03, 5.781645871515304555e-03, 8.822556604246195242e-03, 1.026587725473859271e-02, 4.817402865551342547e-03
5.531504618329987494e-03, 4.572794996291742499e-03, 1.212428158782814271e-02, 1.750185707514339889e-03, 6.942727238035639910e-03, 4.244318935213638698e-03, 4.580241388044328961e-03, 8.021084315066978956e-03, 8.772385184205385919e-03, 1.144115097441585072e-02, 2.084276127030687889e-02, 2.396370479189386619e-03, 4.194045700917436482e-03, 3.978257873630792509e-03, 3.480456152413648370e-03, 1.483360920410114851e-03, 4.138790230612355431e-03, 4.967652966000288793e-03, 3.802448973937761975e-03, 7.984145653042539316e-04, 3.176504995436775676e-03, 6.885005411083318892e-03, 1.003125317694983018e-02, 2.722995434931424399e-03
6.930010314817644079e-04, 6.447653513424226115e-03, 4.108793424152132161e-03, 6.118791510423824895e-03, 3.456245972096096911e-03, 2.278963925039242423e-03, 2.556744173409557230e-03, 2.179210222872063254e-03, 2.336672271600893219e-02, 2.648823716811937040e-02, 2.416932127039528658e-02, 9.304819271884456552e-03, 4.364738128409291831e-03, 1.240961923765685751e-03, 1.058522711810425641e-02, 7.656921328694448955e-03, 1.485556524395048594e-02, 1.203425197612814634e-02, 1.482612197955210940e-03, 6.036574979127712348e-03, 8.167903209282399365e-03, 5.737203323461897639e-03, 5.626059619860327224e-03, 5.276767582125161359e-03
3.110543630378730020e-03, 1.421603077616601747e-03, 1.998961171977880341e-03, 8.375982474711921380e-03, 7.844108396950297962e-03, 2.324931493171678975e-03, 3.159783448366837791e-03, 7.048074616207317686e-04, 6.492492731517502703e-03, 8.193666914325180295e-03, 3.857021133203178496e-03, 1.956376821018764815e-03, 1.066370582693123214e-03, 1.047830715668321725e-03, 4.965022553727802684e-03, 1.500756870838761354e-03, 5.012948543848753935e-03, 2.259067435432437088e-03, 4.989643885928318756e-03, 3.629471655886492686e-03, 1.366988265104499955e-03, 2.667806899262708132e-03, 2.086109699789149858e-03, 4.141727013704437320e-03
5.438474428155562652e-03, 2.185937182767804139e-03, 4.784654753638207560e-03, 3.848497066146870302e-03, 2.259750485580780052e-03, 1.117365322562996303e-02, 1.503428553925646250e-03, 1.010962909291831299e-03, 8.353952608895173423e-03, 6.268803598846603257e-03, 3.324184778129716470e-03, 1.077718573375034596e-03, 1.478638616089053039e-03, 9.937381512416787726e-04, 6.583836869880145591e-04, 5.888391446436300018e-03, 3.022213573905229485e-03, 4.751551471373367114e-03, 4.711566846165908540e-03, 3.994320284106236464e-04, 2.347881908319574516e-03, 5.000275356863631733e-03, 9.472537050750436463e-03, 6.866676662571311561e-03
2.329076719807916633e-03, 1.039329669677476744e-03, 2.090348857559323151e-03, 4.395880876525394380e-03, 3.697249856262931761e-03, 6.238184354642403034e-03, 9.552784946912155602e-04, 6.065155154117932851e-03, 1.768669894815168980e-02, 2.183684888065718852e-02, 2.079435714597437784e-02, 9.692697449139430627e-03, 1.795834428554765605e-02, 7.535925167038653484e-03, 3.070477518885421017e-03, 4.943673221573643105e-03, 1.605174795626108236e-02, 1.705605092898168293e-02, 2.372998503947087914e-03, 1.419442240243388911e-03, 1.258867537129361967e-02, 1.712513076346026952e-02, 5.177939479045584777e-03, 3.815742905401248337e-03
2.658985198852662629e-03, 2.256886275921672277e-03, 4.478454024410537596e-03, 8.568456085170539360e-03, 2.945956413960448394e-03, 3.670131480387819455e-03, 4.343719206794387395e-03, 1.314785980912213390e-03, 1.963780468524693734e-02, 1.773091459718488874e-02, 1.181582347989958495e-02, 1.292052916942548063e-02, 9.379674824924119636e-03, 3.236012439082390155e-03, 1.608923908511390374e-02, 5.273348075448027784e-03, 2.224070635448806288e-02, 8.728761910191961543e-03, 4.635480983738691184e-03, 4.328253009918292538e-03, 4.383114545501622626e-03, 1.150550496377037400e-02, 2.840286445630910671e-03, 1.598733329071411365e-03
2.068554708357486175e-03, 1.111633423886761304e-03, 3.230565950171765399e-03, 8.326188177727809458e-04, 1.178007600110393682e-02, 5.776931121704334017e-03, 1.376782635563889934e-03, 3.090694382461694860e-03, 6.451961672065749387e-03, 6.395819853506845565e-03, 1.115409533181390377e-02, 1.464657035428554256e-03, 2.129022147038304655e-03, 9.398560411400412248e-04, 1.323740143723745695e-03, 3.419003659475742564e-03, 1.237486324025634590e-02, 1.674785658150747258e-02, 4.007106331920491822e-03, 9.208860645687651919e-03, 7.729393254773521925e-03, 5.982265096505249603e-03, 2.275268638732735535e-03, 8.956481133879754149e-04
4.089044700584313664e-03, 6.467588054359571775e-04, 6.697953411985163412e-03, 3.421901125287327150e-03, 2.803661241931356719e-03, 2.682851801147649509e-03, 2.383929169783419438e-03, 6.396346240125970559e-04, 1.150091994723946055e-02, 8.572359672823152976e-03, 5.088987878651759535e-03, 1.914572204914287380e-03, 1.056956704879322313e-02, 1.579930606630843871e-03, 1.983381072067921455e-02, 1.842012737790743593e-02, 2.206873487565215800e-02, 2.069074916813267578e-02, 2.201514747932071386e-02, 6.589997059142952036e-03, 3.387804063132111160e-02, 1.865315285928328959e-02, 3.748719315620816124e-03, 7.746418836098590676e-04
5.894521170621897692e-04, 2.582894938845967190e-03, 1.451845832179972286e-03, 2.273546997521571408e-03, 4.243836323992356344e-03, 5.541921557761816768e-04, 2.165566305098627631e-03, 3.131492033193064226e-03, 9.754022086983239401e-03, 1.444685413084674519e-02, 1.279832844578669172e-02, 8.821070368565053776e-03, 1.709225339085047868e-02, 3.862774431022357804e-03, 1.295276922350517210e-02, 1.455424435385802538e-02, 2.156499838358396509e-02, 2.210184336976933964e-02, 1.616507684662250866e-02, 1.884074574582635109e-02, 2.170158004491764062e-02, 2.543183006453852632e-02, 1.955841921000396437e-03, 3.047570757363319508e-03
2.128769130092489272e-03, 5.578803990342758555e-04, 7.668466716224377200e-03, 5.220879409911676535e-04, 8.970936733328177363e-04, 2.257878135720727680e-03, 2.836776711014970479e-03, 1.358938787244996045e-03, 9.349189737407646167e-03, 5.582939356022846925e-03, 7.391556626959291422e-03, 4.251317601149677029e-03, 1.613897921029313134e-02, 1.033492518971734601e-02, 2.898349092228545698e-02, 2.692531822503322486e-02, 3.636575117927871859e-02, 3.126883287232685299e-02, 2.884719186014978246e-02, 3.069896157832092271e-02, 3.524930916823627858e-02, 2.212640032421968328e-02, 3.091276077539667835e-03, 4.180899432974272828e-03
5.259428913916162820e-04, 5.520031627484268434e-03, 4.109993110286783331e-03, 6.897973951485384357e-03, 1.115881591058968036e-03, 2.885612633705215979e-03, 1.630145763149950947e-03, 2.500402799449673655e-03, 5.256048536252304858e-03, 1.980376517598502091e-03, 4.178938575869986342e-03, 1.733913888525096285e-03, 3.840712263333916337e-03, 1.259717105134122153e-03, 1.779324450858533980e-03, 4.969981519904957679e-03, 1.578500901337346468e-02, 5.123967113000803264e-03, 1.158823433408023504e-02, 9.561056096643556074e-03, 3.197972715341616118e-02, 1.218378186443612628e-02, 6.608966470314781884e-03, 8.896649705379554643e-03
9.002712781905174025e-04, 6.858772072540510016e-03, 9.323429464390669413e-03, 4.857049208321897495e-03, 1.240687739343453513e-03, 2.380562769691028056e-03, 2.324962437234414769e-03, 7.454914068562108233e-03, 5.927820589595608758e-03, 1.579992932736753661e-02, 1.845508501454918215e-03, 2.156869729004818811e-02, 6.265380242545640077e-02, 1.516602803883785634e-02, 2.526289126751052674e-02, 1.420659767360897031e-02, 3.012730687516181408e-02, 8.713614424602845673e-03, 2.178006715574273486e-02, 2.289723662685981629e-03, 1.410427098564517520e-02, 9.211340392800795515e-03, 5.863673684638481126e-03, 3.902275672827167433e-03
... 78 more rows
